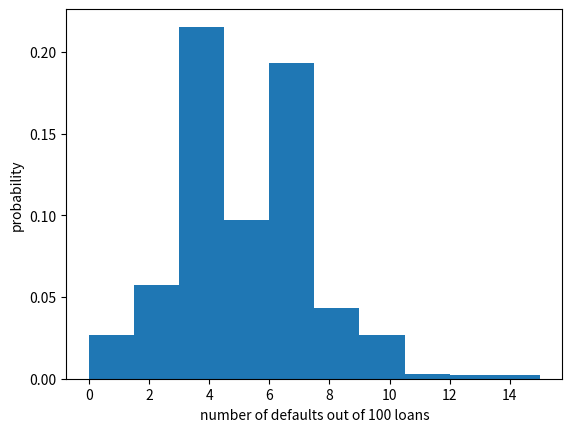

Write the Python code that produced this figure.
# Exercise 3-07: How many defaults might we expect?

import numpy as np
import matplotlib.pyplot as plt


def perform_bernoulli_trials(n, p):
    """Perform n Bernoulli trials with success probability p
    and return number of successes."""
    # Initialize number of successes: n_success
    n_success = 0

    # Perform trials
    for i in range(n):
        # Choose random number between zero and one: random_number
        random_number = np.random.random()

        # If less than p, it's a success so add one to n_success
        if random_number < p:
            n_success += 1

    return n_success


# Seed random number generator
np.random.seed(42)

# Initialize the number of defaults: n_defaults
n_defaults = np.empty(1000)

# Compute the number of defaults
for i in range(1000):
    n_defaults[i] = perform_bernoulli_trials(100, 0.05)

# Plot the histogram with default number of bins; label your axes
_ = plt.hist(n_defaults, density=True)
_ = plt.xlabel('number of defaults out of 100 loans')
_ = plt.ylabel('probability')

# Show the plot
plt.show()
